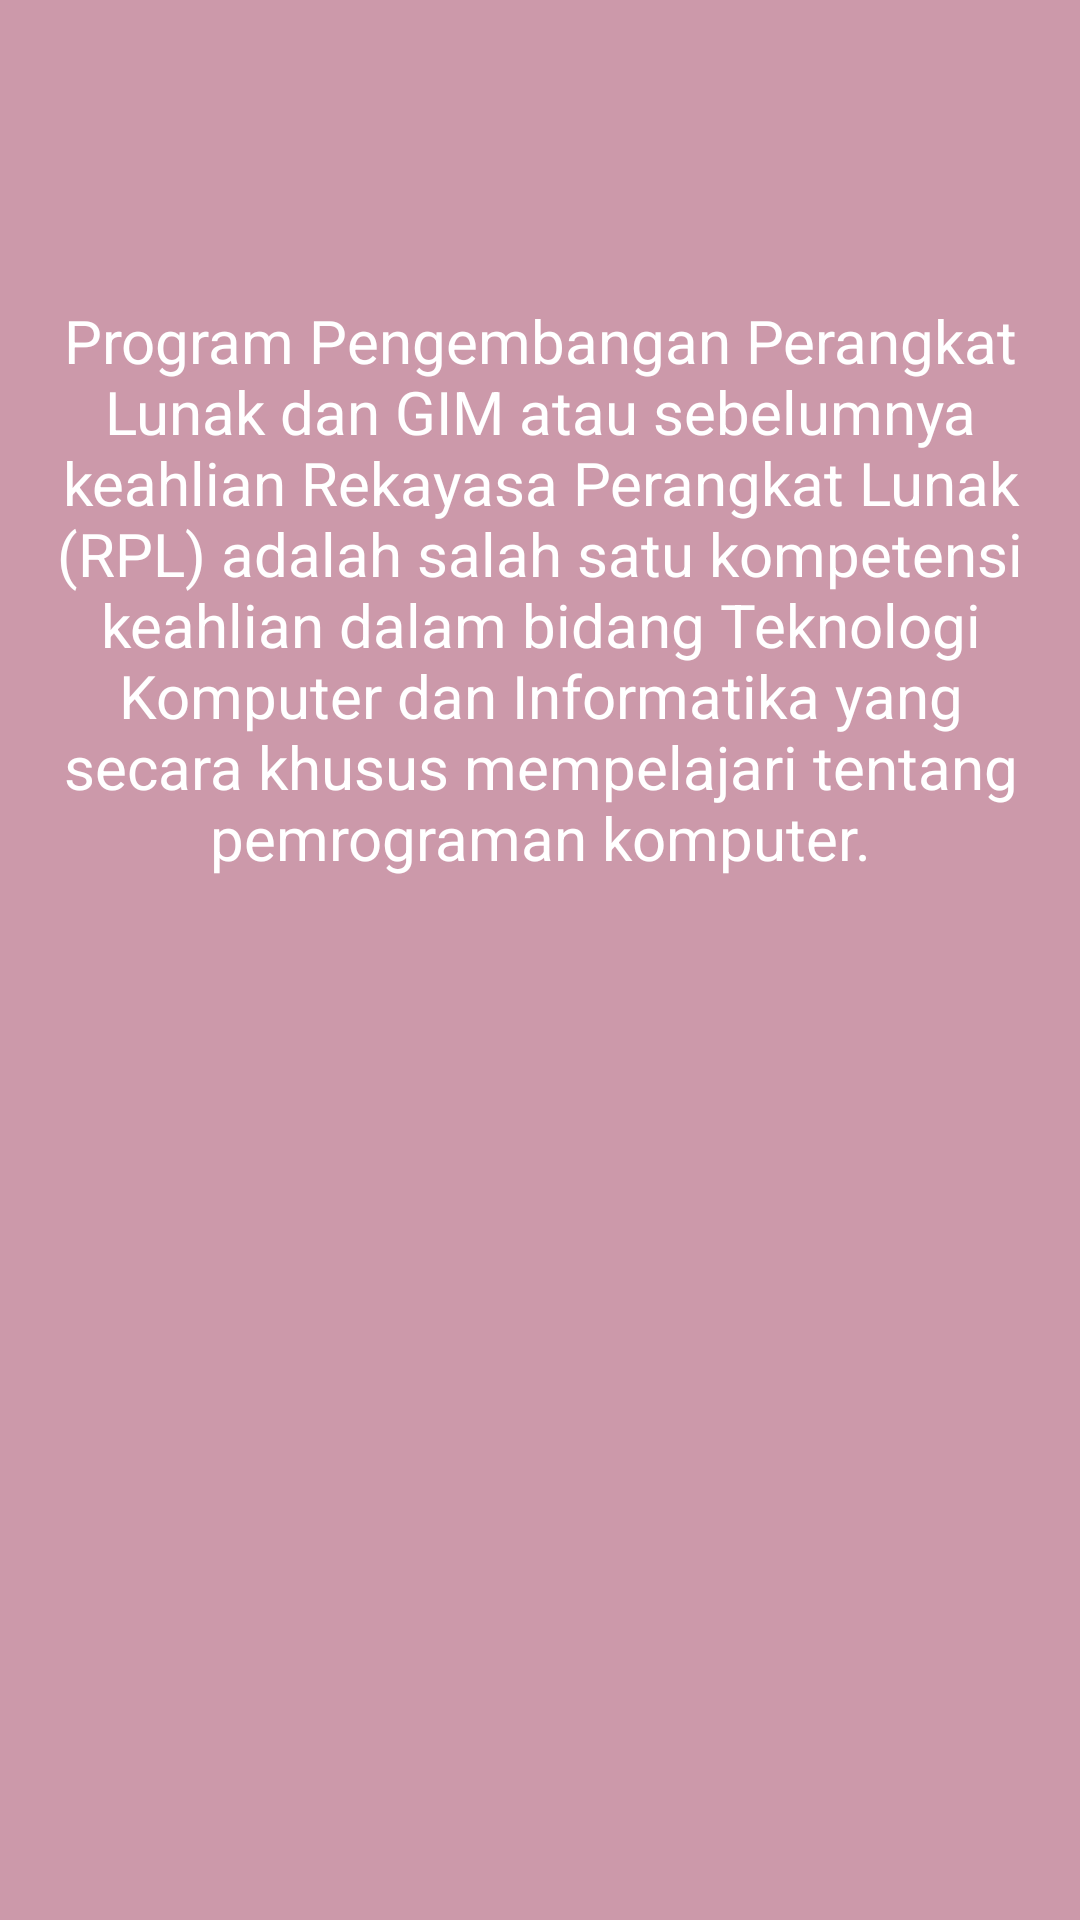

Produce the Android XML layout that renders to this screen, including the resource entries it uses.
<!-- AndroidManifest.xml: application theme Theme.Fika_18 -->
<!-- res/layout/fragment_pplg.xml -->
<?xml version="1.0" encoding="utf-8"?>
<FrameLayout xmlns:android="http://schemas.android.com/apk/res/android"
    xmlns:tools="http://schemas.android.com/tools"
    android:layout_width="match_parent"
    android:layout_height="match_parent"
    android:background="#CC99AA"
    tools:context=".PplgFragment">

    
    <TextView
        android:layout_width="match_parent"
        android:layout_height="match_parent"
        android:text="Program Pengembangan Perangkat Lunak dan GIM atau sebelumnya keahlian Rekayasa Perangkat Lunak (RPL) adalah salah satu kompetensi keahlian dalam bidang Teknologi Komputer dan Informatika yang secara khusus mempelajari tentang pemrograman komputer."
        android:textSize="20sp"
        android:textColor="#fff"
        android:fontFamily="sans-serif"
        android:layout_marginTop="100sp"
        android:textAlignment="center"/>
</FrameLayout>
<!-- resources referenced by this layout -->
<resources>
  <style name="Theme.Fika_18" parent="Theme.AppCompat.Light.DarkActionBar">
          
          <item name="colorPrimary">@color/purple_500</item>
          <item name="colorPrimaryDark">@color/purple_700</item>
          <item name="colorAccent">@color/teal_200</item>
          
      </style>
  <!-- not gathered from this repository: default colours our renderer supplied (Android Studio template values) -->
  <color name="purple_500">#FF6200EE</color>
  <color name="purple_700">#FF3700B3</color>
  <color name="teal_200">#FF03DAC5</color>
</resources>
